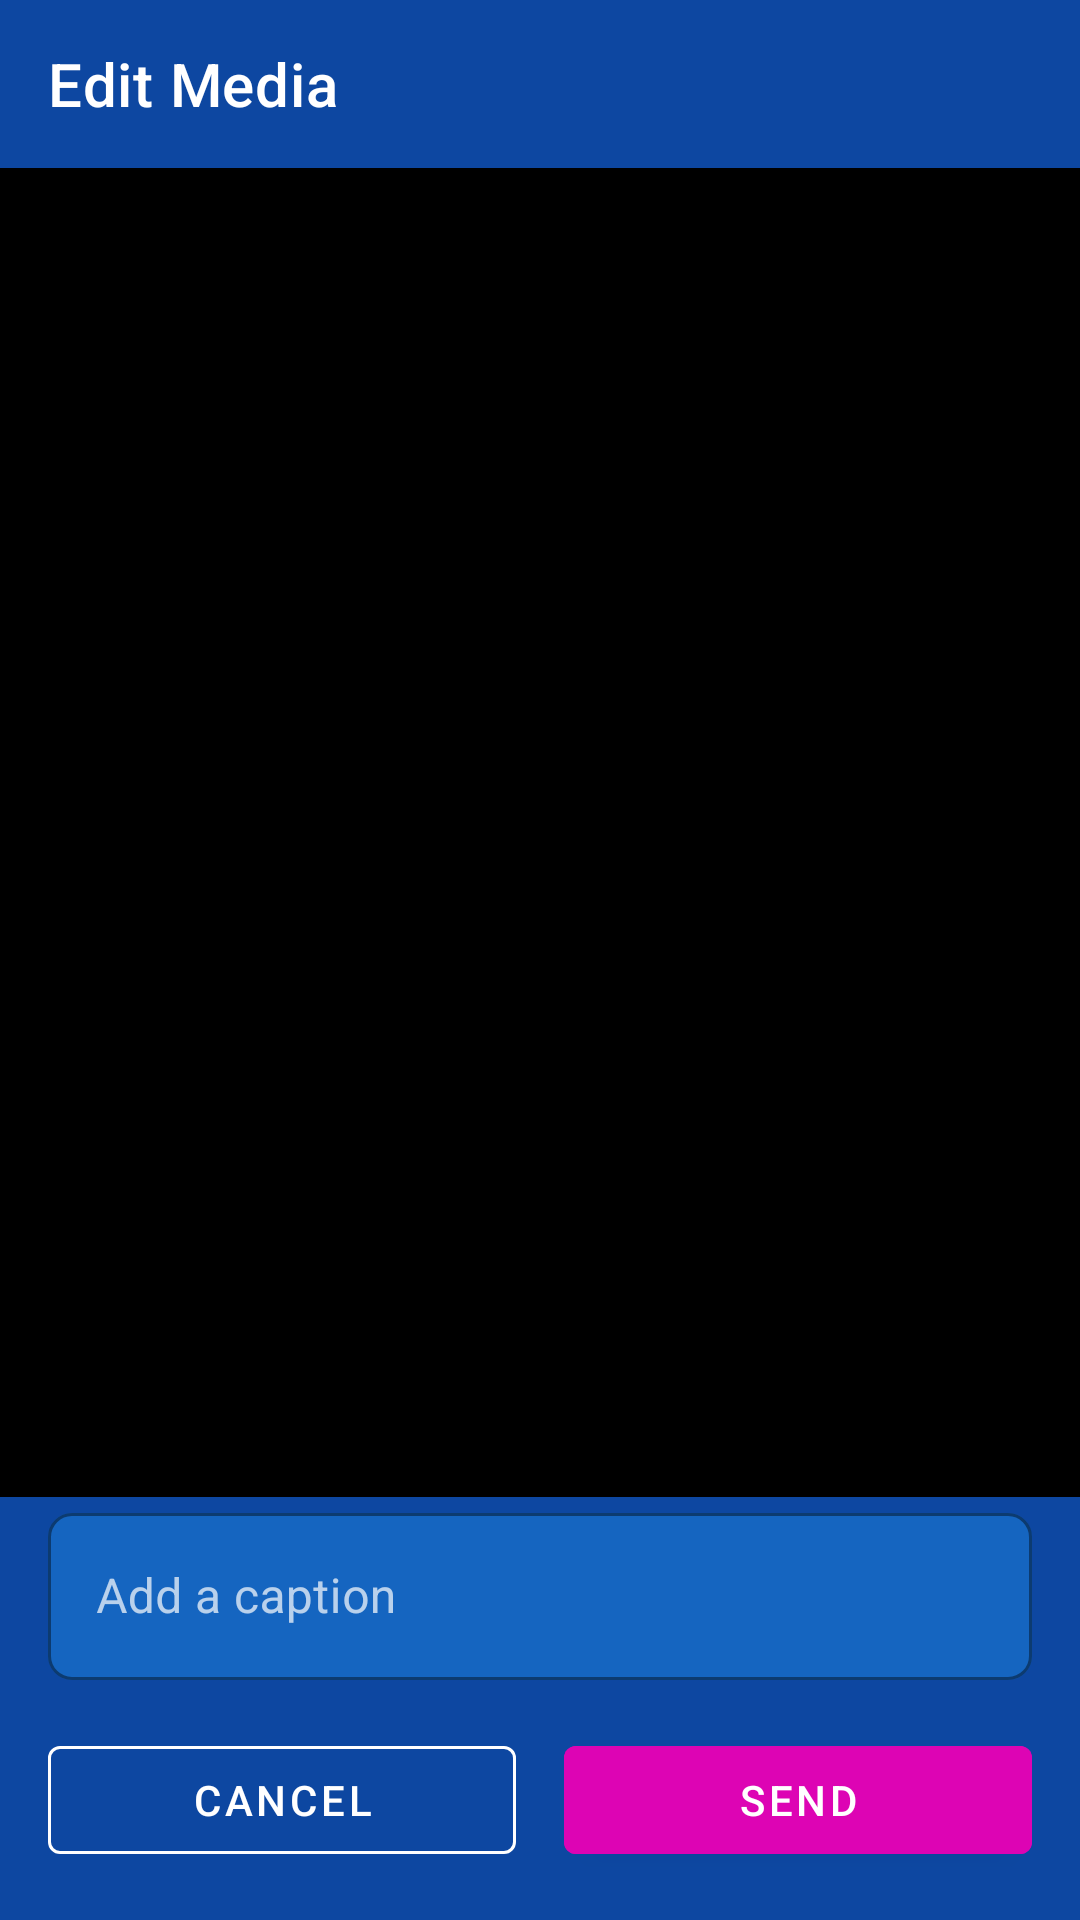

The Android layout XML behind this screen, and the referenced resources:
<!-- AndroidManifest.xml: activity theme Theme.OnyxChat.MediaProcessing -->
<!-- res/layout/activity_media_processing.xml -->
<?xml version="1.0" encoding="utf-8"?>
<androidx.constraintlayout.widget.ConstraintLayout xmlns:android="http://schemas.android.com/apk/res/android"
    xmlns:app="http://schemas.android.com/apk/res-auto"
    xmlns:tools="http://schemas.android.com/tools"
    android:layout_width="match_parent"
    android:layout_height="match_parent"
    android:background="@color/colorPrimaryDark"
    android:fitsSystemWindows="true"
    tools:context=".ui.media.MediaProcessingActivity">

    
    <androidx.appcompat.widget.Toolbar
        android:id="@+id/toolbar"
        android:layout_width="match_parent"
        android:layout_height="?attr/actionBarSize"
        android:background="@color/colorPrimaryDark"
        android:elevation="4dp"
        app:layout_constraintEnd_toEndOf="parent"
        app:layout_constraintStart_toStartOf="parent"
        app:layout_constraintTop_toTopOf="parent"
        app:title="Edit Media"
        app:titleTextColor="@color/white" />

    
    <FrameLayout
        android:id="@+id/mediaPreviewContainer"
        android:layout_width="0dp"
        android:layout_height="0dp"
        android:background="@color/black"
        app:layout_constraintBottom_toTopOf="@+id/captionInputLayout"
        app:layout_constraintEnd_toEndOf="parent"
        app:layout_constraintStart_toStartOf="parent"
        app:layout_constraintTop_toBottomOf="@+id/toolbar">

        
        <ImageView
            android:id="@+id/imagePreview"
            android:layout_width="match_parent"
            android:layout_height="match_parent"
            android:adjustViewBounds="true"
            android:scaleType="fitCenter"
            android:visibility="visible"
            tools:visibility="visible" />

        
        <com.google.android.exoplayer2.ui.PlayerView
            android:id="@+id/videoPreview"
            android:layout_width="match_parent"
            android:layout_height="match_parent"
            android:layout_gravity="center"
            app:use_controller="true"
            app:controller_layout_id="@layout/exo_playback_control_view"
            app:show_timeout="3000"
            app:hide_on_touch="false"
            app:resize_mode="fit"
            android:visibility="gone"
            tools:visibility="gone" />

        
        <ImageView
            android:id="@+id/playPauseButton"
            android:layout_width="72dp"
            android:layout_height="72dp"
            android:layout_gravity="center"
            android:background="@drawable/circle_background"
            android:padding="16dp"
            android:src="@drawable/ic_play"
            android:visibility="gone"
            android:elevation="4dp"
            android:clickable="true"
            android:focusable="true"
            tools:visibility="visible" />

        
        <TextView
            android:id="@+id/documentInfo"
            android:layout_width="match_parent"
            android:layout_height="wrap_content"
            android:layout_gravity="center"
            android:gravity="center"
            android:padding="16dp"
            android:drawableTop="@drawable/ic_document"
            android:drawablePadding="16dp"
            android:textColor="@color/white"
            android:textSize="18sp"
            android:visibility="gone"
            tools:text="document.pdf (2.5 MB)"
            tools:visibility="visible" />

        
        <Button
            android:id="@+id/previewDocumentButton"
            android:layout_width="wrap_content"
            android:layout_height="wrap_content"
            android:layout_gravity="center_horizontal"
            android:layout_marginTop="180dp"
            android:backgroundTint="@color/colorAccent"
            android:text="Preview Document"
            android:visibility="gone"
            tools:visibility="visible" />

        
        <ProgressBar
            android:id="@+id/progressBar"
            style="?android:attr/progressBarStyle"
            android:layout_width="wrap_content"
            android:layout_height="wrap_content"
            android:layout_gravity="center"
            android:visibility="gone" />
    </FrameLayout>

    
    <com.google.android.material.textfield.TextInputLayout
        android:id="@+id/captionInputLayout"
        style="@style/Widget.MaterialComponents.TextInputLayout.OutlinedBox"
        android:layout_width="0dp"
        android:layout_height="wrap_content"
        android:layout_marginStart="16dp"
        android:layout_marginEnd="16dp"
        android:layout_marginBottom="16dp"
        android:hint="Add a caption"
        android:textColorHint="@color/text_secondary_dark"
        app:boxBackgroundColor="@color/colorPrimary"
        app:boxCornerRadiusBottomEnd="8dp"
        app:boxCornerRadiusBottomStart="8dp"
        app:boxCornerRadiusTopEnd="8dp"
        app:boxCornerRadiusTopStart="8dp"
        app:boxStrokeColor="@color/colorAccent"
        app:layout_constraintBottom_toTopOf="@+id/buttonsLayout"
        app:layout_constraintEnd_toEndOf="parent"
        app:layout_constraintStart_toStartOf="parent">

        <com.google.android.material.textfield.TextInputEditText
            android:id="@+id/captionInput"
            android:layout_width="match_parent"
            android:layout_height="wrap_content"
            android:inputType="textMultiLine"
            android:maxLength="200"
            android:maxLines="3"
            android:textColor="@color/white" />
    </com.google.android.material.textfield.TextInputLayout>

    
    <LinearLayout
        android:id="@+id/buttonsLayout"
        android:layout_width="0dp"
        android:layout_height="wrap_content"
        android:layout_marginStart="16dp"
        android:layout_marginEnd="16dp"
        android:layout_marginBottom="16dp"
        android:orientation="horizontal"
        app:layout_constraintBottom_toBottomOf="parent"
        app:layout_constraintEnd_toEndOf="parent"
        app:layout_constraintStart_toStartOf="parent">

        
        <Button
            android:id="@+id/cancelButton"
            style="@style/Widget.MaterialComponents.Button.OutlinedButton"
            android:layout_width="0dp"
            android:layout_height="wrap_content"
            android:layout_marginEnd="8dp"
            android:layout_weight="1"
            android:text="@string/cancel"
            android:textColor="@color/white"
            app:strokeColor="@color/white" />

        
        <Button
            android:id="@+id/sendButton"
            android:layout_width="0dp"
            android:layout_height="wrap_content"
            android:layout_marginStart="8dp"
            android:layout_weight="1"
            android:backgroundTint="@color/colorAccent"
            android:text="@string/send"
            android:textColor="@color/white" />
    </LinearLayout>

</androidx.constraintlayout.widget.ConstraintLayout>
<!-- res/layout/exo_playback_control_view.xml (included above) -->
<?xml version="1.0" encoding="utf-8"?>
<FrameLayout xmlns:android="http://schemas.android.com/apk/res/android"
    xmlns:app="http://schemas.android.com/apk/res-auto"
    xmlns:tools="http://schemas.android.com/tools"
    android:layout_width="match_parent"
    android:layout_height="match_parent">

    
    <FrameLayout
        android:layout_width="wrap_content"
        android:layout_height="wrap_content"
        android:layout_gravity="center">

        <ImageButton
            android:id="@id/exo_play"
            style="@style/ExoMediaButton.Play"
            android:layout_width="64dp"
            android:layout_height="64dp"
            android:background="@drawable/circle_background"
            android:padding="16dp"
            android:src="@drawable/ic_play"
            android:contentDescription="Play" />

        <ImageButton
            android:id="@id/exo_pause"
            style="@style/ExoMediaButton.Pause"
            android:layout_width="64dp"
            android:layout_height="64dp"
            android:background="@drawable/circle_background"
            android:padding="16dp"
            android:src="@drawable/ic_pause"
            android:visibility="gone"
            android:contentDescription="Pause" />
    </FrameLayout>

    
    <LinearLayout
        android:layout_width="match_parent"
        android:layout_height="wrap_content"
        android:layout_gravity="bottom"
        android:background="#80000000"
        android:orientation="vertical"
        android:padding="8dp">

        
        <LinearLayout
            android:layout_width="match_parent"
            android:layout_height="wrap_content"
            android:gravity="center_vertical"
            android:orientation="horizontal">

            <TextView
                android:id="@id/exo_position"
                android:layout_width="wrap_content"
                android:layout_height="wrap_content"
                android:textColor="@color/white"
                android:textSize="12sp"
                tools:text="00:00" />

            <com.google.android.exoplayer2.ui.DefaultTimeBar
                android:id="@id/exo_progress"
                android:layout_width="0dp"
                android:layout_height="26dp"
                android:layout_weight="1"
                android:layout_marginStart="8dp"
                android:layout_marginEnd="8dp"
                app:played_color="@color/white"
                app:scrubber_color="@color/white"
                app:unplayed_color="#80FFFFFF" />

            <TextView
                android:id="@id/exo_duration"
                android:layout_width="wrap_content"
                android:layout_height="wrap_content"
                android:textColor="@color/white"
                android:textSize="12sp"
                tools:text="00:00" />
        </LinearLayout>

    </LinearLayout>

</FrameLayout>
<!-- resources referenced by this layout -->
<resources>
  <color name="black">#000000</color>
  <color name="colorAccent">@color/accent</color>
  <color name="colorPrimary">@color/primary</color>
  <color name="colorPrimaryDark">@color/primary_dark</color>
  <color name="text_secondary_dark">#B3FFFFFF</color>
  <color name="white">#FFFFFF</color>
  <!-- drawable circle_background (drawable) -->
  <?xml version="1.0" encoding="utf-8"?>
  <shape xmlns:android="http://schemas.android.com/apk/res/android"
      android:shape="oval">
      <solid android:color="#80000000" />
      <stroke
          android:width="1dp"
          android:color="#FFFFFF" />
  </shape>
  <string name="cancel">Cancel</string>
  <string name="send">Send</string>
  <style name="Theme.OnyxChat.MediaProcessing" parent="Theme.OnyxChat">
          <item name="android:windowLightStatusBar">false</item>
          <item name="android:statusBarColor">@color/black</item>
          <item name="android:windowBackground">@color/black</item>
          <item name="colorOnPrimary">@color/white</item>
      </style>
  <color name="accent">#DD04B4</color>
  <color name="primary">#1565C0</color>
  <color name="primary_dark">#0D47A1</color>
  <color name="on_primary">#FFFFFF</color>
  <color name="background_dark">#121212</color>
  <color name="surface_dark">#121212</color>
  <color name="on_background_dark">#FFFFFF</color>
  <color name="on_surface_dark">#FFFFFF</color>
  <style name="TextAppearance.App.Subtitle1" parent="TextAppearance.MaterialComponents.Subtitle1">
          <item name="fontFamily">sans-serif</item>
          <item name="android:fontFamily">sans-serif</item>
          <item name="android:textSize">16sp</item>
          <item name="android:textColor">?attr/colorOnBackground</item>
      </style>
  <style name="TextAppearance.App.Body1" parent="TextAppearance.MaterialComponents.Body1">
          <item name="fontFamily">sans-serif</item>
          <item name="android:fontFamily">sans-serif</item>
          <item name="android:textSize">16sp</item>
          <item name="android:textColor">?attr/colorOnBackground</item>
      </style>
  <style name="TextAppearance.App.Body2" parent="TextAppearance.MaterialComponents.Body2">
          <item name="fontFamily">sans-serif</item>
          <item name="android:fontFamily">sans-serif</item>
          <item name="android:textSize">14sp</item>
          <item name="android:textColor">?attr/colorOnBackground</item>
      </style>
  <color name="divider">#BDBDBD</color>
  <color name="text_primary_dark">#FFFFFF</color>
  <style name="BottomNavigationStyle" parent="Widget.MaterialComponents.BottomNavigationView">
          <item name="android:background">@color/background_dark</item>
          <item name="itemIconTint">@color/bottom_nav_icon_color</item>
          <item name="itemTextColor">@color/bottom_nav_text_color</item>
      </style>
  <color name="colorSurface">@color/surface</color>
  <color name="colorOnSurface">@color/on_surface</color>
  <style name="PositiveButtonStyle" parent="Widget.MaterialComponents.Button.TextButton.Dialog">
          <item name="android:textColor">@color/colorSecondary</item>
          <item name="rippleColor">@color/ripple</item>
      </style>
  <style name="NegativeButtonStyle" parent="Widget.MaterialComponents.Button.TextButton.Dialog">
          <item name="android:textColor">@color/colorSecondary</item>
          <item name="rippleColor">@color/ripple</item>
      </style>
  <color name="card_background_dark">#242424</color>
  <color name="colorOnPrimary">@color/on_primary</color>
  <color name="colorSecondary">@color/secondary</color>
  <color name="bottom_nav_icon_color">@color/primary</color>
  <color name="bottom_nav_text_color">@color/primary</color>
  <color name="surface">#1F1F1F</color>
  <color name="on_surface">#FFFFFF</color>
  <color name="ripple">#33FFFFFF</color>
  <color name="secondary">#D81B60</color>
</resources>
